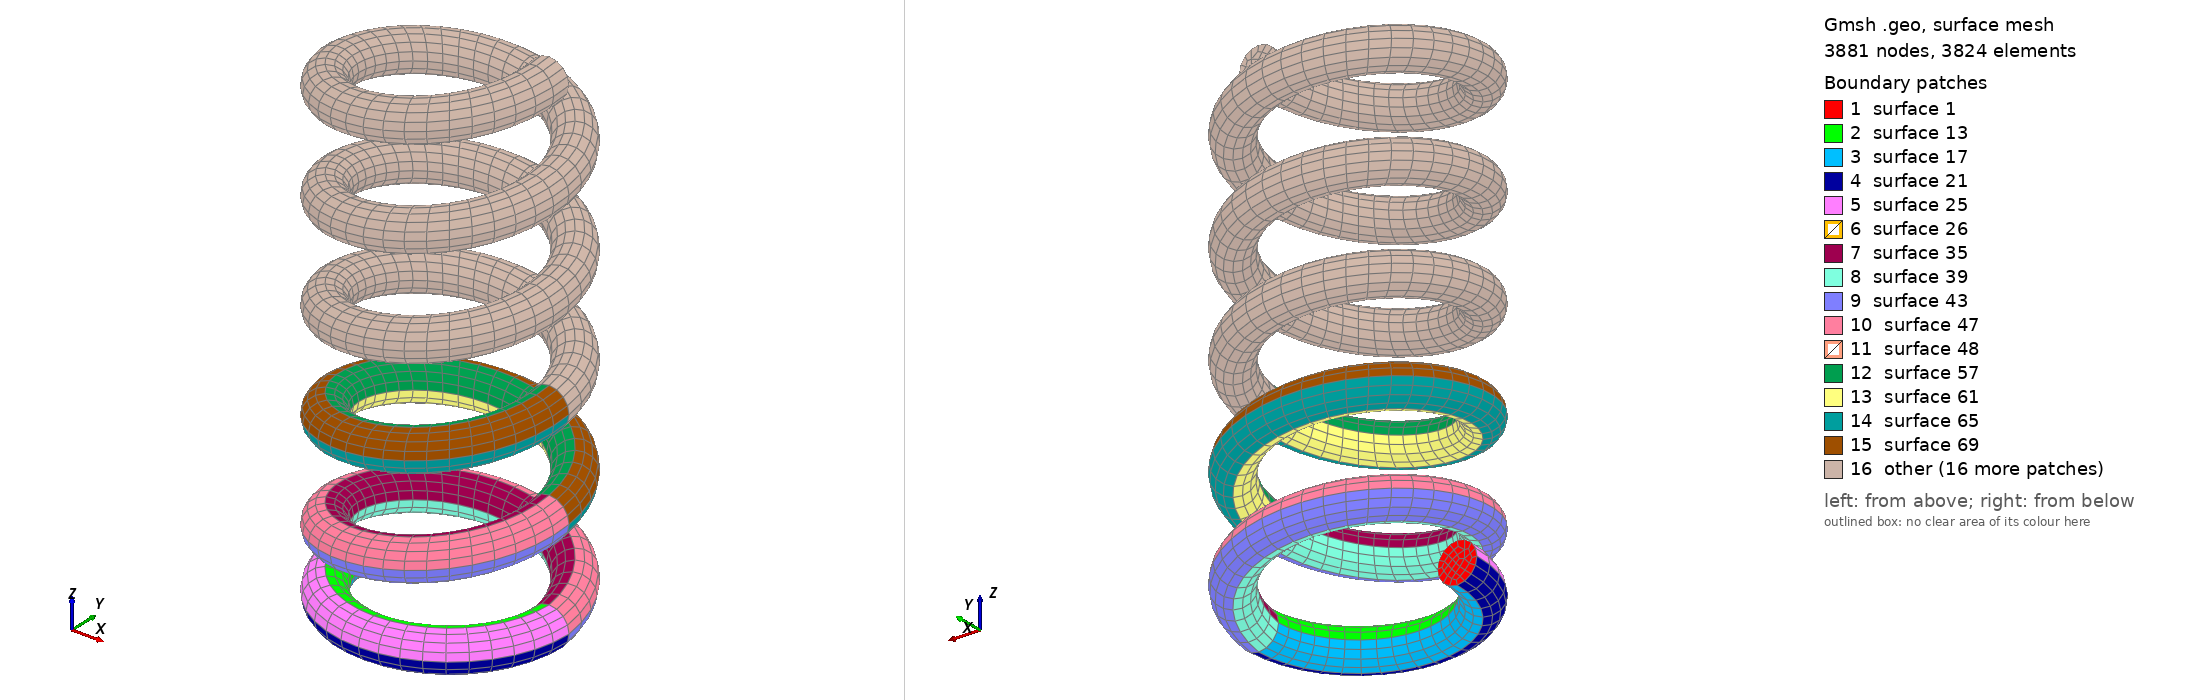

Gmsh geometry script, surface-meshed: 3881 nodes, 3824 surface elements. Boundary patches (legend numbers): 1 surface 1, 2 surface 13, 3 surface 17, 4 surface 21, 5 surface 25, 6 surface 26, 7 surface 35, 8 surface 39, 9 surface 43, 10 surface 47, 11 surface 48, 12 surface 57, 13 surface 61, 14 surface 65, 15 surface 69, 16 other. Left view from above one corner, right view from below the opposite corner. The script declares no physical surfaces, so the legend lists its geometric surfaces. The drawing asked Gmsh for element sizes between 1% and 20% of the model's largest extent; the script's own settings can give other sizes.

=== coil.geo (drawn) ===
// SetFactory("OpenCASCADE");

SetFactory("Built-in");

Mesh.ElementOrder = 1;
Mesh.SecondOrderLinear = 1;

rc = 5;
hc = 5;
rf = 1;

ml = 0.75;
nel1 = 41;

r1 = rc-rf;
r2 = rc+rf;

Point(0) = {-rc,   0,      rf,      ml};
Point(1) = {-rc,   0,       0,      ml};
Point(2) = {-r1,   0,      rf,      ml};
Point(3) = {-rc,   0,    2*rf,      ml};
Point(4) = {-r2,   0,      rf,      ml};

Circle(1) = {1, 0, 4};
Circle(2) = {4, 0, 3};
Circle(3) = {3, 0, 2};
Circle(4) = {2, 0, 1};

Curve Loop(1) = {3, 4, 1, 2};
Plane Surface(1) = {1};

Extrude {{0, 0, 1}, {0, 0, 1}, Pi} { Surface{1}; Layers{nel1/2}; Recombine; }

Extrude {{0, 0, hc}, {0, 0, 1}, {0, 0, 1}, 2*Pi} { Surface{26}; Layers{nel1}; Recombine; }
Extrude {{0, 0, hc}, {0, 0, 1}, {0, 0, 1}, 2*Pi} { Surface{48}; Layers{nel1}; Recombine; }
Extrude {{0, 0, hc}, {0, 0, 1}, {0, 0, 1}, 2*Pi} { Surface{70}; Layers{nel1}; Recombine; }
Extrude {{0, 0, hc}, {0, 0, 1}, {0, 0, 1}, 2*Pi} { Surface{92}; Layers{nel1}; Recombine; }
Extrude {{0, 0, hc}, {0, 0, 1}, {0, 0, 1}, 2*Pi} { Surface{114}; Layers{nel1}; Recombine; }


Recombine Surface "*";
